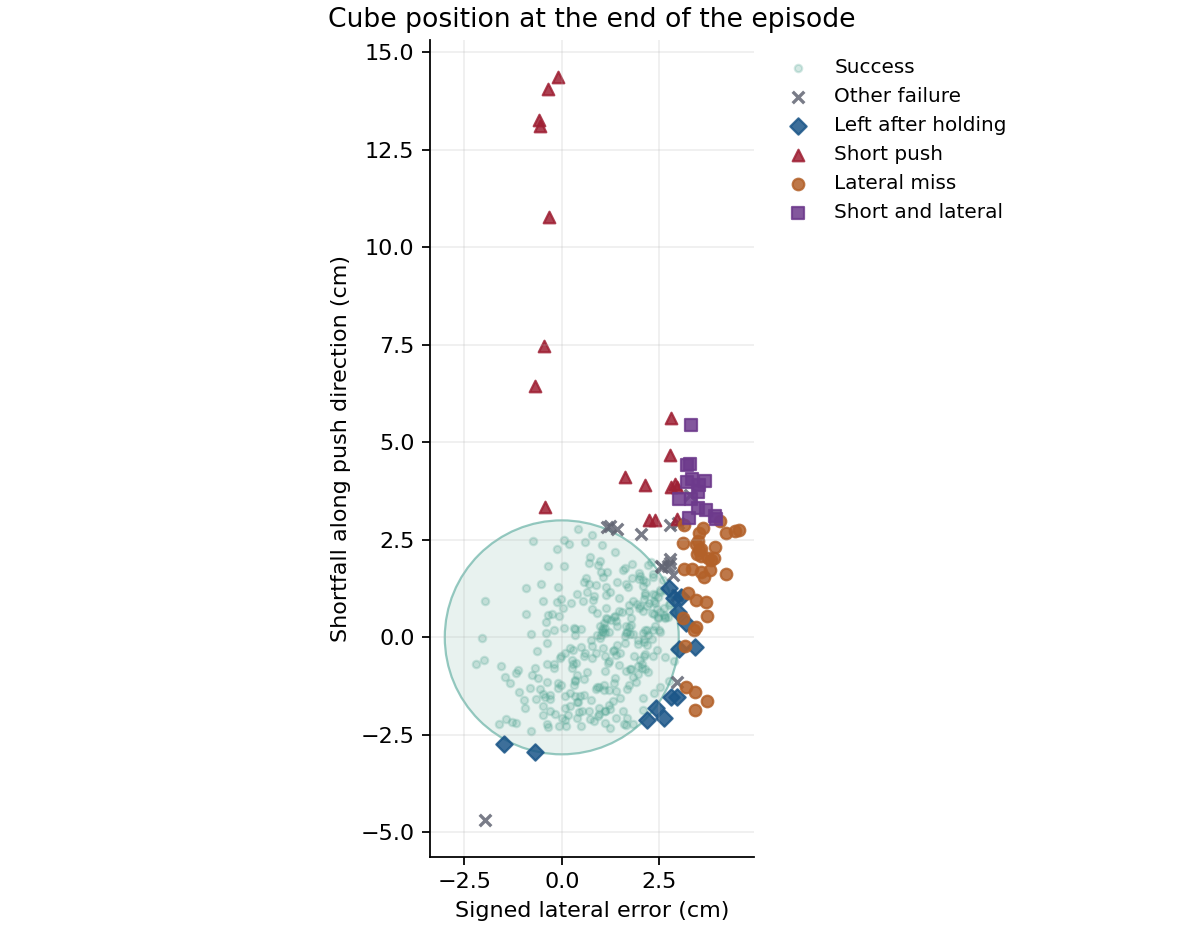

Values plotted in this chart, from the file beside it:
profile, seed, steps, success, first_success_step, return, initial_error_m, final_error_m, minimum_error_m, contact_steps, ineffective_contact_steps, peak_force_n, max_penetration_m, ik_rejected_steps, joint_limit, failure, cube_displacement_m, cube_path_m, tcp_path_m, start_x, start_y, goal_x, goal_y, end_x
nominal, 114000, 60, True, 26.0, -8.145, 0.1356, 0.0219, 0.0219, 26, 4, 4.174, 0.0007316, 0, False, , 0.1152, 0.1157, 0.1981, 0.4919, 0.05828, 0.621, 0.09977, 0.6035
nominal, 114001, 60, True, 26.0, -7.609, 0.1389, 0.02408, 0.02408, 28, 2, 4.423, 0.002078, 0, False, , 0.132, 0.133, 0.3629, 0.5039, -0.01569, 0.6385, -0.0501, 0.6244
nominal, 114002, 60, False, , -24.05, 0.1337, 0.03054, 0.03054, 21, 0, 21.34, 0.002052, 0, False, missed_goal, 0.1061, 0.1064, 0.2078, 0.5089, 0.05923, 0.6255, 0.1246, 0.6065
nominal, 114003, 60, False, 20.0, 0.3063, 0.1089, 0.0301, 0.002955, 34, 2, 8.972, 0.0008188, 0, False, left_goal, 0.1384, 0.1417, 0.3307, 0.5096, 0.04496, 0.6179, 0.05655, 0.6463
nominal, 114004, 60, True, 29.0, -7.691, 0.1227, 0.012, 0.01018, 42, 10, 12.5, 0.001766, 0, False, , 0.128, 0.1295, 0.2973, 0.5276, 0.02112, 0.6286, 0.09079, 0.6388
nominal, 114005, 60, True, 22.0, -1.064, 0.1176, 0.01474, 0.01474, 23, 1, 5.515, 0.001291, 0, False, , 0.113, 0.1134, 0.4275, 0.5095, 0.01801, 0.6238, -0.009346, 0.6153
nominal, 114006, 60, True, 21.0, -0.2528, 0.1037, 0.01496, 0.0127, 28, 1, 30.32, 0.002976, 0, False, , 0.1135, 0.1154, 0.3966, 0.5168, 0.008534, 0.5941, -0.06059, 0.6089
nominal, 114007, 60, False, , -29.22, 0.1426, 0.03142, 0.03142, 27, 2, 5.738, 0.002044, 0, False, missed_goal, 0.1351, 0.136, 0.3645, 0.4982, -0.00517, 0.64, 0.01033, 0.6325
nominal, 114008, 60, True, 24.0, -1.149, 0.1187, 0.002488, 0.002478, 26, 0, 13.85, 0.0009959, 0, False, , 0.1163, 0.1172, 0.3433, 0.5289, 0.03341, 0.626, -0.03483, 0.6237
nominal, 114009, 60, True, 29.0, -7.127, 0.1054, 0.02571, 0.02571, 30, 12, 13.61, 0.001781, 0, False, , 0.08476, 0.08523, 0.2314, 0.5244, 0.04999, 0.6007, 0.1227, 0.5944
nominal, 114010, 60, True, 32.0, -13.71, 0.1396, 0.02814, 0.02149, 45, 13, 5.305, 0.0009966, 0, False, , 0.1544, 0.1554, 0.2835, 0.4966, -0.01671, 0.5971, 0.0802, 0.6237
nominal, 114011, 60, False, , -31.99, 0.1272, 0.0445, 0.0445, 22, 3, 5.602, 0.00174, 0, False, missed_goal, 0.09066, 0.09116, 0.3028, 0.5186, -0.05951, 0.6448, -0.0754, 0.6034
nominal, 114012, 60, True, 22.0, -0.9908, 0.1114, 0.01591, 0.006907, 45, 16, 37.18, 0.0034, 0, False, , 0.1251, 0.1263, 0.2905, 0.5183, 0.01613, 0.6099, 0.0796, 0.6258
nominal, 114013, 60, False, , -34.75, 0.1512, 0.04523, 0.04509, 29, 1, 6.163, 0.001074, 0, False, missed_goal, 0.1414, 0.1423, 0.4071, 0.4951, -0.01872, 0.6331, 0.043, 0.6356
nominal, 114014, 60, True, 29.0, -11.81, 0.1461, 0.0255, 0.0255, 26, 1, 10.81, 0.00204, 0, False, , 0.132, 0.1326, 0.4216, 0.5177, 0.02838, 0.6598, -0.005511, 0.6399
nominal, 114015, 60, False, , -28, 0.1329, 0.03374, 0.03374, 23, 1, 16.47, 0.002561, 0, False, missed_goal, 0.1173, 0.1183, 0.4557, 0.5277, 0.01521, 0.6605, 0.02073, 0.6426
nominal, 114016, 60, True, 25.0, -8.302, 0.1333, 0.01871, 0.01871, 31, 5, 10.55, 0.001595, 0, False, , 0.1183, 0.119, 0.2806, 0.5137, 0.055, 0.6401, 0.09733, 0.6288
nominal, 114017, 60, True, 19.0, 3.41, 0.104, 0.01177, 0.00149, 27, 2, 10, 0.001899, 0, False, , 0.1157, 0.1164, 0.3358, 0.507, 0.00799, 0.5964, -0.04514, 0.607
nominal, 114018, 60, True, 19.0, 2.655, 0.1067, 0.02316, 0.005149, 38, 4, 8.218, 0.001419, 0, False, , 0.1294, 0.1297, 0.2625, 0.5083, 0.02095, 0.605, 0.06602, 0.6276
nominal, 114019, 60, True, 25.0, -5.95, 0.1429, 0.01962, 0.004579, 36, 2, 5.939, 0.001072, 0, False, , 0.1621, 0.1641, 0.3822, 0.4926, -0.00716, 0.6096, -0.08928, 0.6227
nominal, 114020, 60, True, 21.0, 1.767, 0.115, 0.01599, 0.0009453, 44, 10, 11.41, 0.001126, 0, False, , 0.1307, 0.1319, 0.2181, 0.4946, 0.04818, 0.6068, 0.07339, 0.6214
nominal, 114021, 60, True, 20.0, -0.8783, 0.1102, 0.02192, 0.02191, 22, 2, 3.93, 0.001642, 0, False, , 0.1056, 0.1064, 0.3661, 0.4996, -0.01636, 0.609, -0.003561, 0.6048
nominal, 114022, 60, True, 22.0, -2.363, 0.1121, 0.01756, 0.01458, 30, 1, 8.077, 0.001336, 0, False, , 0.1245, 0.1259, 0.3356, 0.4922, 0.03446, 0.5782, -0.03757, 0.5955
nominal, 114023, 60, False, , -35.46, 0.1297, 0.05257, 0.05257, 21, 1, 10.26, 0.002161, 0, False, missed_goal, 0.09528, 0.09624, 0.4012, 0.5309, -0.03947, 0.6557, -0.004189, 0.6258
nominal, 114024, 60, True, 23.0, -3.479, 0.1279, 0.02049, 0.004357, 32, 1, 5.041, 0.002163, 0, False, , 0.1479, 0.1498, 0.3924, 0.5081, -0.02093, 0.6075, -0.1014, 0.6261
nominal, 114025, 60, True, 25.0, -3.92, 0.1357, 0.009724, 0.009724, 25, 0, 26.51, 0.002169, 0, False, , 0.126, 0.1282, 0.2653, 0.4991, 0.04144, 0.6321, 0.0144, 0.6226
nominal, 114026, 60, True, 22.0, -1.993, 0.1221, 0.01829, 0.01817, 27, 2, 5.178, 0.001903, 0, False, , 0.1227, 0.1231, 0.3325, 0.5013, -0.002059, 0.618, -0.03797, 0.6119
nominal, 114027, 60, True, 25.0, -4.101, 0.137, 0.01068, 0.01068, 28, 2, 5.122, 0.001865, 0, False, , 0.13, 0.1312, 0.3775, 0.5156, -0.03865, 0.6408, -0.09441, 0.631
nominal, 114028, 60, False, , -34.34, 0.1503, 0.04278, 0.04278, 27, 2, 8.499, 0.001787, 0, False, missed_goal, 0.1304, 0.1317, 0.369, 0.5086, -0.01556, 0.6574, 0.006138, 0.638
nominal, 114029, 60, True, 19.0, 1.861, 0.1004, 0.004684, 0.001993, 24, 2, 11.21, 0.00191, 0, False, , 0.1051, 0.1074, 0.4223, 0.5251, 0.04847, 0.6253, 0.04139, 0.6299
nominal, 114030, 60, True, 25.0, -3.822, 0.127, 0.01144, 0.01144, 25, 0, 7.976, 0.001038, 0, False, , 0.1238, 0.1244, 0.3625, 0.5213, 0.0323, 0.6392, -0.01488, 0.6318
nominal, 114031, 60, True, 20.0, 0.9721, 0.1078, 0.02538, 0.002933, 32, 5, 11.99, 0.00166, 0, False, , 0.1322, 0.136, 0.3785, 0.5164, 0.04527, 0.6243, 0.04333, 0.6485
nominal, 114032, 60, True, 21.0, 0.2296, 0.1088, 0.01763, 0.005435, 33, 3, 8.436, 0.001732, 0, False, , 0.1263, 0.1278, 0.2518, 0.5244, 0.05195, 0.6313, 0.07206, 0.6489
nominal, 114033, 60, True, 20.0, 1.275, 0.1143, 0.01541, 0.006778, 29, 2, 5.099, 0.001123, 0, False, , 0.129, 0.1301, 0.3542, 0.4892, 0.002752, 0.5859, -0.05827, 0.6008
nominal, 114034, 60, True, 23.0, -4.039, 0.1193, 0.02598, 0.02056, 33, 8, 5.374, 0.0006457, 0, False, , 0.1364, 0.1382, 0.2664, 0.4893, -0.01425, 0.591, 0.04826, 0.6151
nominal, 114035, 60, True, 27.0, -9.002, 0.132, 0.02412, 0.02412, 32, 10, 9.493, 0.00162, 0, False, , 0.108, 0.1088, 0.2158, 0.5173, 0.01888, 0.6153, 0.1073, 0.5987
nominal, 114036, 60, False, , -32.86, 0.1124, 0.06492, 0.06492, 12, 3, 6.017, 0.001438, 0, False, missed_goal, 0.04834, 0.04855, 0.1668, 0.5291, 0.02201, 0.619, 0.08952, 0.5632
nominal, 114037, 60, True, 28.0, -10.64, 0.1228, 0.01353, 0.01352, 26, 2, 6.193, 0.002066, 0, False, , 0.1159, 0.1187, 0.4807, 0.5251, -0.05954, 0.6241, 0.01313, 0.6248
nominal, 114038, 60, True, 20.0, 1.31, 0.1114, 0.01729, 0.01086, 46, 14, 5.74, 0.001671, 0, False, , 0.1254, 0.1257, 0.2068, 0.4952, 0.02153, 0.5878, 0.0835, 0.605
nominal, 114039, 60, True, 22.0, -2.258, 0.1284, 0.0212, 0.001105, 33, 2, 4.236, 0.002431, 0, False, , 0.1496, 0.1515, 0.3745, 0.4926, -0.0275, 0.6005, -0.09714, 0.6178
nominal, 114040, 60, True, 25.0, -5.939, 0.1349, 0.01026, 0.01026, 26, 0, 8.811, 0.0008861, 0, False, , 0.1324, 0.1345, 0.2987, 0.5104, 0.04117, 0.6449, 0.05157, 0.6428
nominal, 114041, 60, True, 21.0, 0.6291, 0.125, 0.01217, 0.00118, 30, 2, 4.78, 0.001897, 0, False, , 0.1372, 0.138, 0.3527, 0.4951, -0.01409, 0.6026, -0.07795, 0.6131
nominal, 114042, 60, True, 24.0, -0.9929, 0.1222, 0.004002, 0.003912, 27, 1, 29.67, 0.003442, 0, False, , 0.1237, 0.127, 0.4255, 0.5134, 0.03928, 0.625, -0.01059, 0.6278
nominal, 114043, 60, False, , -34.06, 0.1359, 0.05433, 0.05433, 21, 1, 12.44, 0.002568, 0, False, missed_goal, 0.09349, 0.09428, 0.3539, 0.5141, -0.04652, 0.6496, -0.03635, 0.6052
nominal, 114044, 60, True, 20.0, 1.978, 0.1152, 0.01308, 0.00222, 29, 2, 6.987, 0.001135, 0, False, , 0.1283, 0.1293, 0.3411, 0.4915, 0.006975, 0.593, -0.04753, 0.605
nominal, 114045, 60, True, 19.0, -0.2422, 0.1111, 0.02198, 0.02129, 22, 1, 4.15, 0.001572, 0, False, , 0.1114, 0.1118, 0.3518, 0.4897, -0.01818, 0.5973, 0.009221, 0.601
nominal, 114046, 60, True, 23.0, -3.112, 0.1126, 0.0204, 0.02038, 21, 2, 5.137, 0.001558, 0, False, , 0.1049, 0.1056, 0.4024, 0.5282, 0.02912, 0.6393, 0.04727, 0.633
nominal, 114047, 60, True, 23.0, -2.694, 0.1081, 0.02112, 0.01507, 27, 2, 6.421, 0.0006766, 0, False, , 0.1216, 0.1222, 0.2724, 0.5028, -0.03282, 0.5895, 0.03185, 0.6096
nominal, 114048, 60, True, 24.0, -5.88, 0.1363, 0.02258, 0.02258, 22, 1, 14.41, 0.001421, 0, False, , 0.1137, 0.114, 0.1696, 0.4921, 0.04791, 0.6102, 0.1159, 0.5901
nominal, 114049, 60, True, 29.0, -11.45, 0.1544, 0.0196, 0.0196, 28, 0, 26.34, 0.002483, 0, False, , 0.1378, 0.1427, 0.3906, 0.5053, 0.03553, 0.6561, 0.002412, 0.6375
nominal, 114050, 60, True, 21.0, -1.523, 0.1165, 0.02132, 0.02131, 24, 2, 5.785, 0.002071, 0, False, , 0.1107, 0.1112, 0.2917, 0.4952, -0.02338, 0.6103, -0.04155, 0.5997
nominal, 114051, 60, True, 18.0, 3.509, 0.1004, 0.0141, 0.00938, 25, 2, 9.012, 0.001725, 0, False, , 0.1097, 0.1103, 0.3582, 0.5152, -0.02891, 0.6089, -0.06493, 0.613
nominal, 114052, 60, True, 25.0, -4.212, 0.1362, 0.01071, 0.01067, 29, 2, 5.523, 0.002591, 0, False, , 0.1351, 0.1358, 0.3567, 0.5028, -0.0519, 0.6248, -0.1124, 0.6188
nominal, 114053, 60, True, 21.0, 2.047, 0.1022, 0.008067, 0.001869, 26, 1, 8.894, 0.001415, 0, False, , 0.11, 0.111, 0.3967, 0.5131, 0.0433, 0.5981, -0.01342, 0.6057
nominal, 114054, 60, True, 20.0, 1.917, 0.1086, 0.01098, 0.01098, 22, 0, 9.434, 0.0009574, 0, False, , 0.1066, 0.1071, 0.3944, 0.5117, 0.02004, 0.6159, -0.01032, 0.6105
nominal, 114055, 60, True, 19.0, 5.147, 0.1083, 0.003415, 0.00196, 26, 2, 4.398, 0.0008541, 0, False, , 0.111, 0.1138, 0.4302, 0.493, 0.02391, 0.5968, -0.007107, 0.5987
nominal, 114056, 60, True, 27.0, -6.759, 0.1436, 0.007387, 0.006755, 33, 2, 32.91, 0.002784, 0, False, , 0.1473, 0.1497, 0.4067, 0.5054, 0.01119, 0.6174, -0.07879, 0.6242
nominal, 114057, 60, True, 19.0, 2.679, 0.1104, 0.008277, 0.003992, 34, 6, 4.919, 0.000817, 0, False, , 0.1182, 0.119, 0.1841, 0.496, 0.03673, 0.596, 0.0835, 0.6042
nominal, 114058, 60, True, 27.0, -5.902, 0.1367, 0.007184, 0.002313, 31, 1, 10.95, 0.001215, 0, False, , 0.1436, 0.1447, 0.3589, 0.492, 0.04608, 0.6088, -0.02509, 0.6157
nominal, 114059, 60, True, 31.0, -13.83, 0.1423, 0.02181, 0.02181, 33, 0, 36.9, 0.002592, 0, False, , 0.1343, 0.1388, 0.3931, 0.5307, 0.0251, 0.6353, -0.07146, 0.6417
... 340 more rows
